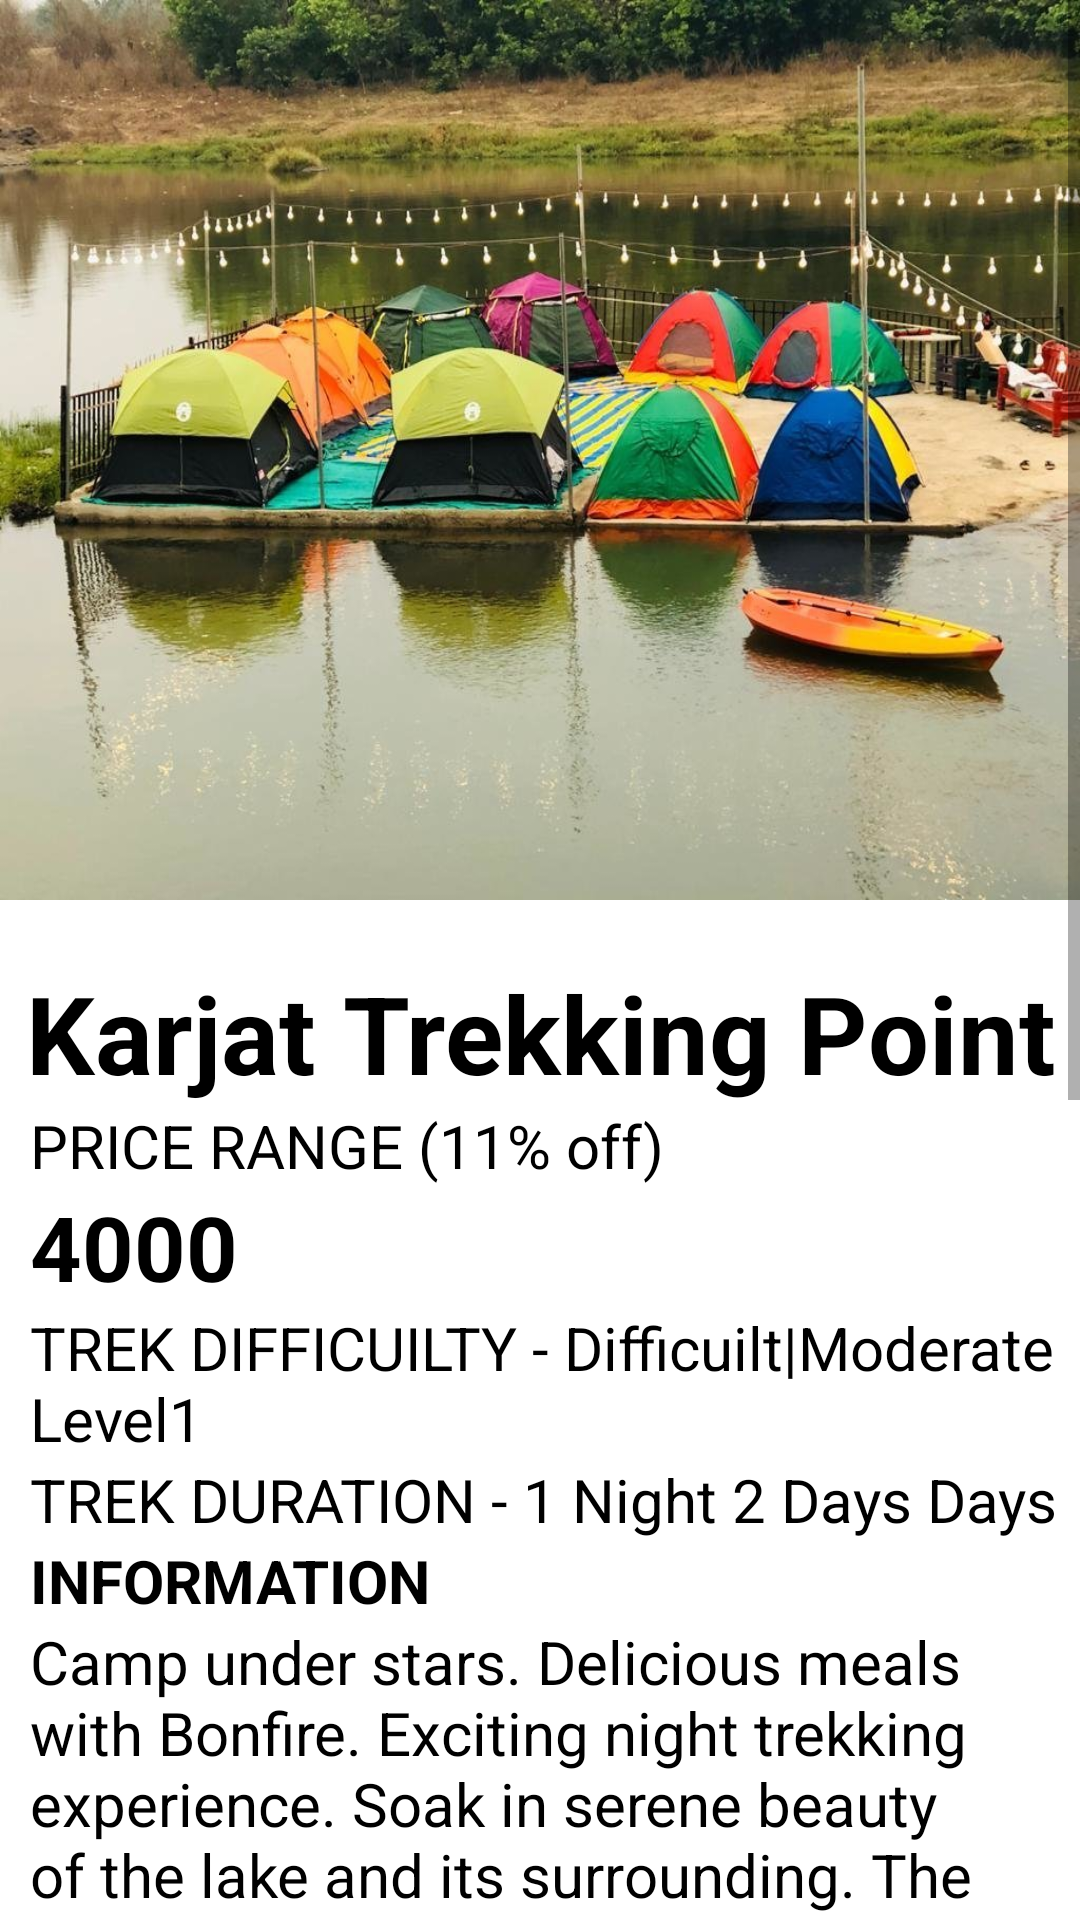

Write the Android layout XML for this screen, with the resource values it uses.
<!-- AndroidManifest.xml: fallback theme Theme.MaterialComponents.DayNight.NoActionBar -->
<!-- res/layout/activity_karjat_details.xml -->
<?xml version="1.0" encoding="utf-8"?>
<ScrollView xmlns:android="http://schemas.android.com/apk/res/android"
    xmlns:app="http://schemas.android.com/apk/res-auto"
    xmlns:tools="http://schemas.android.com/tools"
    android:layout_width="match_parent"
    android:layout_height="match_parent"
    tools:context=".Karjat_details">

    <LinearLayout
        android:layout_width="match_parent"
        android:layout_height="match_parent"
        android:orientation="vertical">

        <ImageView
            android:id="@+id/imageView3"
            android:layout_width="match_parent"
            android:layout_height="300dp"
            android:scaleType="fitXY"
            app:srcCompat="@drawable/karjatcamping" />

        <LinearLayout
            android:layout_width="match_parent"
            android:layout_height="match_parent"
            android:background="@color/white"
            android:orientation="vertical">
            <TextView
                android:id="@+id/textView3"
                android:layout_width="match_parent"
                android:layout_height="wrap_content"
                android:layout_marginTop="20dp"
                android:text="Karjat Trekking Point"
                android:gravity="center"
                android:textColor="#000"
                android:textSize="36dp"
                android:textStyle="bold" />
            <TextView
                android:layout_width="match_parent"
                android:layout_height="wrap_content"
                android:textColor="#000"
                android:layout_marginStart="10dp"
                android:text="PRICE RANGE (11% off)"
                android:textSize="20dp"/>

            <TextView
                android:layout_width="match_parent"
                android:layout_height="wrap_content"
                android:textColor="#000"
                android:layout_marginStart="10dp"
                android:text="4000"
                android:id="@+id/KarjatPrice"
                android:textStyle="bold"
                android:textSize="30dp"/>

            <TextView
                android:layout_width="match_parent"
                android:layout_height="wrap_content"
                android:textColor="#000"
                android:text="TREK DIFFICUILTY - Difficuilt|Moderate Level1"
                android:textSize="20dp"
                android:layout_marginStart="10dp"/>
            <TextView
                android:layout_width="match_parent"
                android:layout_height="wrap_content"
                android:textColor="#000"
                android:text="TREK DURATION - 1 Night 2 Days Days"
                android:textSize="20dp"
                android:layout_marginStart="10dp"/>
            <TextView
                android:layout_width="match_parent"
                android:layout_height="wrap_content"
                android:textColor="#000"
                android:text="INFORMATION"
                android:textStyle="bold"
                android:layout_marginStart="10dp"
                android:textSize="20dp"/>
            <TextView
                android:layout_width="match_parent"
                android:layout_height="wrap_content"
                android:textColor="#000"
                android:layout_marginStart="10dp"
                android:text="Camp under stars. Delicious meals with Bonfire. Exciting night trekking experience. Soak in serene beauty of the lake and its surrounding. The campsite is nestled in the pristine mountain ranges, waterfalls and scenic views. This is an ideal place for a memorable weekend getaway around Mumbai, located about 65 km from Mumbai, this campsite is the perfect place for all those nature lovers who just want to get away with the hustle and bustle of city life."
                android:textSize="20dp"/>
            <TextView
                android:layout_width="match_parent"
                android:layout_height="wrap_content"
                android:textColor="#000"
                android:text="Photos : "
                android:layout_marginStart="10dp"
                android:textSize="20dp"
                android:textStyle="bold"/>
        </LinearLayout>
        <LinearLayout
            android:layout_width="match_parent"
            android:layout_height="wrap_content"
            android:orientation="horizontal">

            <ImageView
                android:id="@+id/imageView11"
                android:layout_width="wrap_content"
                android:layout_height="150dp"
                android:layout_weight="1"
                android:layout_marginStart="10dp"
                android:scaleType="fitXY"
                app:srcCompat="@drawable/kuari" />
            <ImageView
                android:id="@+id/imageView10"
                android:layout_width="wrap_content"
                android:layout_height="150dp"
                android:layout_marginStart="10dp"
                android:layout_marginEnd="10dp"
                android:layout_weight="1"
                android:scaleType="fitXY"
                app:srcCompat="@drawable/kalsubaipeaktrek" />
        </LinearLayout>
        <Button
            android:id="@+id/Book"
            android:layout_width="155dp"
            android:layout_height="49dp"
            android:layout_marginLeft="130dp"
            android:layout_marginRight="70dp"
            android:layout_marginBottom="20dp"
            android:text="BOOK A TRIP"
            android:layout_marginTop="20dp"
            android:layout_below="@+id/password2"
            android:backgroundTint="#fece2f"/>

    </LinearLayout>

</ScrollView>
<!-- resources referenced by this layout -->
<resources>
  <color name="white">#FFFFFFFF</color>
  <!-- drawable karjatcamping: png bitmap (drawable-v24, 137280 bytes) -->
  <!-- drawable kuari: png bitmap (drawable-v24, 221574 bytes) -->
</resources>
